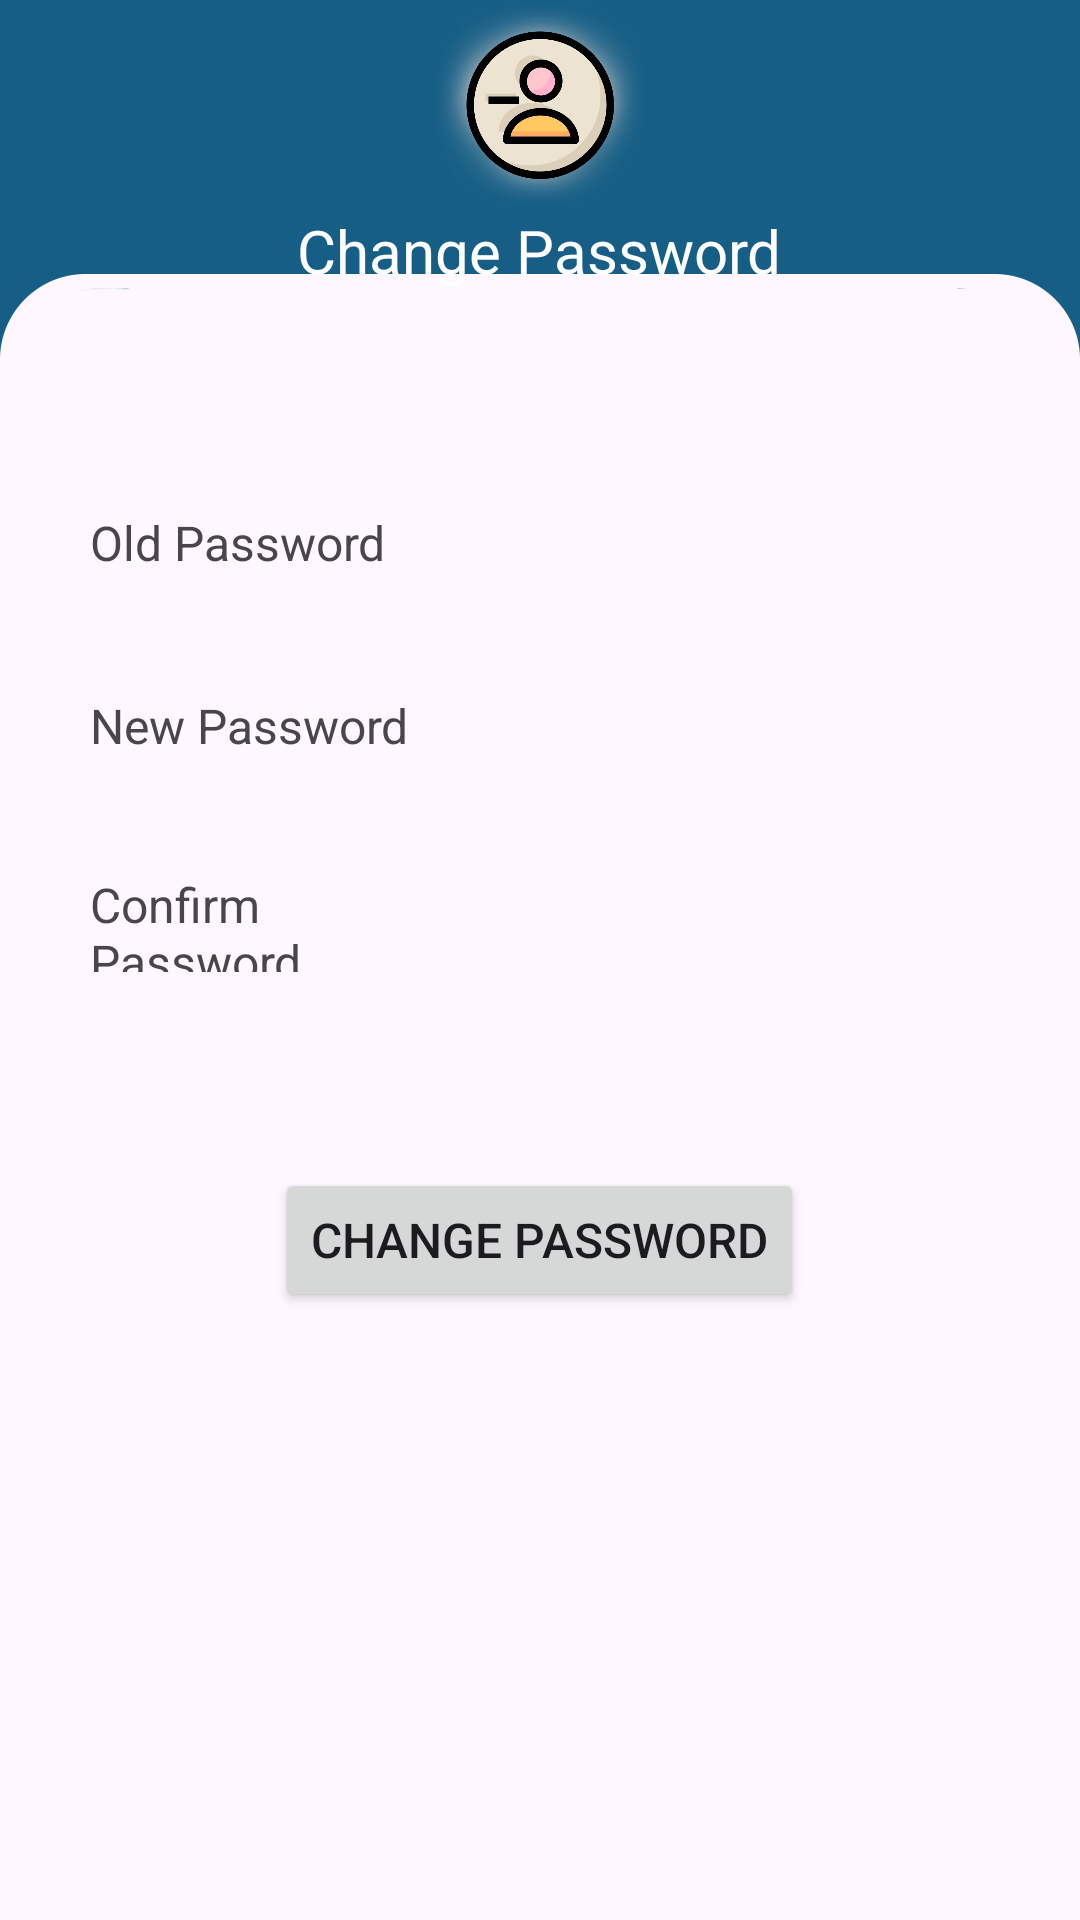

Layout XML and referenced resources for this Android screen:
<!-- AndroidManifest.xml: application theme Theme.Insight -->
<!-- res/layout/activity_manage_account.xml -->
<?xml version="1.0" encoding="utf-8"?>
<LinearLayout xmlns:android="http://schemas.android.com/apk/res/android"
    xmlns:app="http://schemas.android.com/apk/res-auto"
    xmlns:tools="http://schemas.android.com/tools"
    android:layout_width="match_parent"
    android:layout_height="match_parent"
    android:background="@drawable/page_background"
    android:orientation="vertical"
    tools:context=".view.ManageAccount">


    <LinearLayout
        android:layout_width="match_parent"
        android:layout_height="wrap_content"
        android:layout_gravity="center"
        android:orientation="vertical">

        <ImageView
            android:id="@+id/image"
            android:layout_width="70dp"
            android:layout_height="70dp"
            android:layout_gravity="center"
            android:background="@drawable/glow_white"
            android:padding="10dp"
            android:src="@drawable/icon_account" />

        <TextView
            android:id="@+id/textViewTitle"
            android:layout_width="wrap_content"
            android:layout_height="wrap_content"
            android:layout_gravity="center"
            android:text="Change Password"
            android:textColor="@color/white"
            android:textSize="20sp" />
    </LinearLayout>

    <LinearLayout
        android:layout_width="match_parent"
        android:layout_height="match_parent"
        android:orientation="vertical"
        android:layout_marginTop="60dp"
        android:paddingHorizontal="30dp">

        <LinearLayout
            android:layout_width="match_parent"
            android:layout_height="wrap_content"
            android:layout_marginBottom="15dp"
            android:orientation="horizontal"
            android:visibility="gone">

            <TextView
                android:id="@+id/textEmail"
                android:layout_width="wrap_content"
                android:layout_height="wrap_content"
                android:layout_weight="1"
                android:text="Email" />

            <EditText
                android:id="@+id/editTextEmail"
                android:layout_width="182dp"
                android:layout_height="48dp"
                android:background="@drawable/dynamic_background"
                android:ems="10"
                android:inputType="textPassword"
                android:padding="8dp" />


        </LinearLayout>

        <LinearLayout
            android:layout_width="match_parent"
            android:layout_height="wrap_content"
            android:orientation="horizontal"
            android:layout_marginBottom="15dp">
            <TextView
                android:id="@+id/lblOldPW"
                android:layout_width="wrap_content"
                android:layout_height="wrap_content"
                android:text="Old Password"
                android:layout_weight="1"/>

            <EditText
                android:id="@+id/editTextOldPw"
                android:layout_width="182dp"
                android:layout_height="48dp"
                android:background="@drawable/dynamic_background"
                android:ems="10"
                android:inputType="textEmailAddress"
                android:padding="8dp" />

        </LinearLayout>

        <LinearLayout
            android:layout_width="match_parent"
            android:layout_height="wrap_content"
            android:orientation="horizontal"
            android:layout_marginBottom="15dp">

            <TextView
                android:id="@+id/lblNewPW"
                android:layout_width="wrap_content"
                android:layout_height="wrap_content"
                android:text="New Password"
                android:layout_weight="1"/>

            <EditText
                android:id="@+id/editTextNewPw"
                android:layout_width="182dp"
                android:layout_height="44dp"
                android:background="@drawable/dynamic_background"
                android:ems="10"
                android:inputType="textPassword"
                android:padding="8dp"/>
        </LinearLayout>


        <LinearLayout
            android:layout_width="match_parent"
            android:layout_height="wrap_content"
            android:orientation="horizontal"
            android:layout_marginBottom="15dp">

            <TextView
                android:id="@+id/lblConfirmPW"
                android:layout_width="wrap_content"
                android:layout_height="wrap_content"
                android:text="Confirm Password"
                android:layout_weight="1" />

            <EditText
                android:id="@+id/editTextConfirmPw"
                android:layout_width="182dp"
                android:layout_height="45dp"
                android:background="@drawable/dynamic_background"
                android:ems="10"
                android:inputType="textPassword"
                android:padding="8dp" />


        </LinearLayout>

        <TextView
            android:id="@+id/errorDate"
            android:layout_width="wrap_content"
            android:layout_height="wrap_content"
            android:text=""
            android:textColor="@color/error"
            android:textSize="15sp"
            android:textStyle="italic"
            android:layout_marginTop="10dp"
            android:visibility="invisible" />
        <Button
            android:id="@+id/btnPasswordChange"
            android:layout_width="wrap_content"
            android:layout_height="wrap_content"
            android:text="Change Password"
            android:layout_gravity="center"
            android:layout_marginTop="20dp"/>
    </LinearLayout>


</LinearLayout>
<!-- resources referenced by this layout -->
<resources>
  <color name="error">#FB4E30</color>
  <color name="white">#FFFFFFFF</color>
  <!-- drawable dynamic_background (drawable-night) -->
  <?xml version="1.0" encoding="utf-8"?>
  <shape xmlns:android="http://schemas.android.com/apk/res/android"
      android:shape="rectangle">
      <solid android:color="#1E1E1E"/> 
      <stroke android:width="1dp" android:color="#666666"/>
      <corners android:radius="8dp"/>
  </shape>
  <!-- drawable glow_white: png bitmap (drawable, 72140 bytes) -->
  <!-- drawable icon_account: png bitmap (drawable, 36720 bytes) -->
  <!-- drawable page_background: png bitmap (drawable, 11625 bytes) -->
  <style name="Theme.Insight" parent="Base.Theme.Insight" />
  <style name="Base.Theme.Insight" parent="Theme.Material3.DayNight.NoActionBar">
  
          
          <item name="colorPrimary">@color/primary</item>
          <item name="colorPrimaryVariant">@color/primary</item>
          <item name="colorOnPrimary">@color/white</item>
  
          
          <item name="colorSecondary">@color/accent</item>
          <item name="colorSecondaryVariant">@color/graphLine2</item>
          <item name="colorOnSecondary">@color/white</item>
          <item name="floatingActionButtonStyle">@style/FloatingActionButtonStyle</item>
  
          <item name="android:textSize">16sp</item>
  
          
          <item name="colorControlNormal">#FFFFFF</item>
  
  
          
          
          <item name="android:windowSplashScreenBrandingImage">@drawable/vitavault_splash_250</item>
          <item name="android:windowSplashScreenBackground">@color/white</item>
          <item name="android:windowSplashScreenAnimationDuration">2000</item>
  
          
          <item name="graphLine1">@color/graphLine1</item>
          <item name="graphLine2">@color/graphLine2</item>
          <item name="chartTextColor">@android:color/black</item> 
          <item name="chartAxisColor">@android:color/black</item> 
          <item name="gridColor">@color/gridColor</item> 
  
          <item name="lightBlueColor">@color/primary</item>
          <item name="addButton">@color/primary</item>
  
      </style>
  <color name="primary">#165E85</color>
  <color name="accent">#D17B0F</color>
  <color name="graphLine2">#2C5641</color>
  <style name="FloatingActionButtonStyle" parent="Widget.MaterialComponents.FloatingActionButton">
          <item name="backgroundTint">@color/accent</item>
      </style>
  <!-- drawable vitavault_splash_250: png bitmap (drawable, 5715 bytes) -->
  <color name="graphLine1">#D17B0F</color>
  <color name="gridColor">#54000000</color>
</resources>
